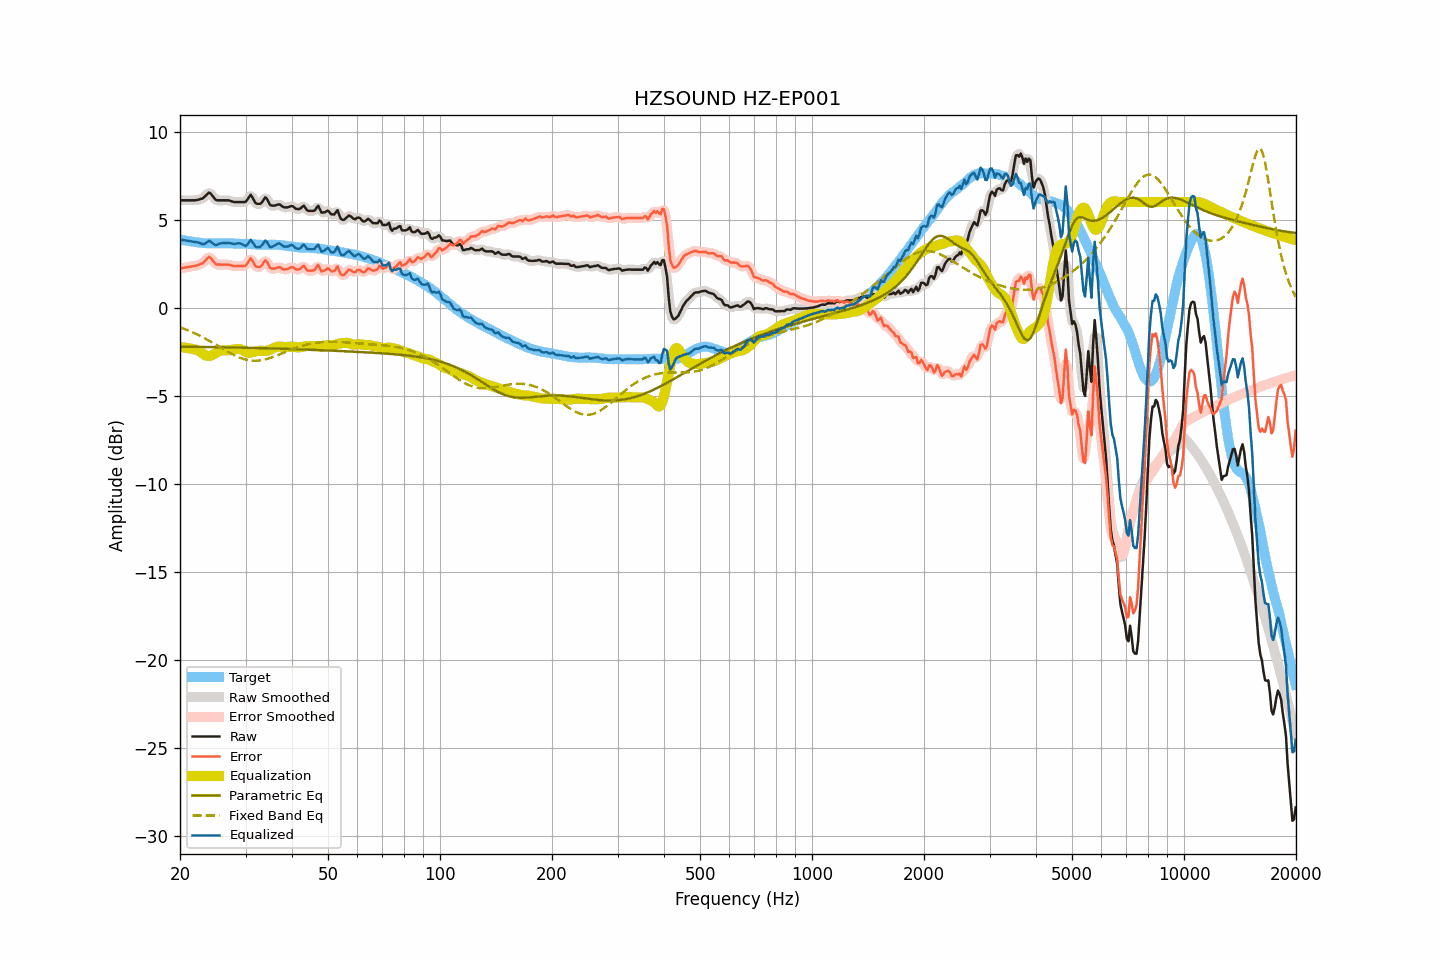

Values plotted in this chart, from the file beside it:
frequency, raw, smoothed, error, error_smoothed, equalization, parametric_eq, fixed_band_eq, equalized_raw, equalized_smoothed, target
20.00, 6.10, 6.10, 2.22, 2.23, -2.24, -2.21, -1.12, 3.86, 3.86, 3.87
20.20, 6.10, 6.10, 2.24, 2.24, -2.25, -2.21, -1.15, 3.85, 3.85, 3.85
20.40, 6.10, 6.10, 2.26, 2.26, -2.26, -2.22, -1.18, 3.84, 3.84, 3.83
20.61, 6.10, 6.10, 2.28, 2.28, -2.27, -2.22, -1.22, 3.83, 3.83, 3.82
20.81, 6.10, 6.10, 2.30, 2.29, -2.28, -2.22, -1.25, 3.82, 3.82, 3.80
21.02, 6.10, 6.10, 2.31, 2.31, -2.30, -2.22, -1.29, 3.80, 3.80, 3.79
21.23, 6.10, 6.10, 2.33, 2.32, -2.32, -2.22, -1.33, 3.78, 3.78, 3.77
21.44, 6.10, 6.10, 2.34, 2.34, -2.33, -2.22, -1.37, 3.76, 3.76, 3.76
21.66, 6.10, 6.10, 2.35, 2.35, -2.35, -2.22, -1.41, 3.75, 3.75, 3.75
21.87, 6.10, 6.10, 2.37, 2.37, -2.36, -2.22, -1.45, 3.73, 3.74, 3.73
22.09, 6.11, 6.11, 2.39, 2.39, -2.39, -2.23, -1.49, 3.72, 3.72, 3.72
22.31, 6.13, 6.13, 2.42, 2.42, -2.42, -2.23, -1.54, 3.71, 3.71, 3.71
22.54, 6.15, 6.15, 2.45, 2.45, -2.47, -2.23, -1.58, 3.68, 3.68, 3.70
22.76, 6.18, 6.17, 2.49, 2.48, -2.53, -2.23, -1.63, 3.65, 3.64, 3.69
22.99, 6.20, 6.21, 2.52, 2.54, -2.60, -2.23, -1.67, 3.60, 3.62, 3.68
23.22, 6.28, 6.28, 2.61, 2.61, -2.66, -2.23, -1.72, 3.62, 3.62, 3.67
23.45, 6.37, 6.37, 2.70, 2.71, -2.71, -2.23, -1.77, 3.66, 3.67, 3.67
23.69, 6.46, 6.47, 2.80, 2.81, -2.74, -2.23, -1.82, 3.72, 3.73, 3.65
23.92, 6.54, 6.50, 2.88, 2.85, -2.74, -2.24, -1.87, 3.80, 3.76, 3.65
24.16, 6.49, 6.48, 2.83, 2.82, -2.73, -2.24, -1.92, 3.76, 3.75, 3.65
24.40, 6.38, 6.38, 2.72, 2.73, -2.70, -2.24, -1.98, 3.68, 3.69, 3.65
24.65, 6.26, 6.26, 2.61, 2.61, -2.65, -2.24, -2.03, 3.61, 3.61, 3.65
24.89, 6.15, 6.16, 2.50, 2.51, -2.59, -2.24, -2.08, 3.56, 3.57, 3.65
25.14, 6.10, 6.11, 2.45, 2.46, -2.53, -2.24, -2.14, 3.57, 3.58, 3.65
25.39, 6.10, 6.09, 2.45, 2.44, -2.48, -2.24, -2.19, 3.62, 3.61, 3.65
25.65, 6.10, 6.09, 2.45, 2.44, -2.45, -2.25, -2.25, 3.65, 3.65, 3.65
25.91, 6.10, 6.10, 2.44, 2.45, -2.43, -2.25, -2.30, 3.67, 3.67, 3.66
26.16, 6.10, 6.10, 2.44, 2.44, -2.43, -2.25, -2.36, 3.67, 3.67, 3.66
26.43, 6.10, 6.10, 2.44, 2.45, -2.43, -2.25, -2.41, 3.67, 3.67, 3.65
26.69, 6.10, 6.10, 2.45, 2.45, -2.43, -2.25, -2.46, 3.67, 3.67, 3.65
26.96, 6.10, 6.09, 2.45, 2.44, -2.42, -2.25, -2.51, 3.67, 3.67, 3.65
27.23, 6.08, 6.08, 2.43, 2.43, -2.41, -2.26, -2.57, 3.67, 3.66, 3.65
27.50, 6.05, 6.05, 2.40, 2.40, -2.40, -2.26, -2.62, 3.65, 3.65, 3.65
27.77, 6.02, 6.02, 2.37, 2.37, -2.39, -2.26, -2.66, 3.63, 3.63, 3.65
28.05, 6.00, 6.00, 2.35, 2.36, -2.37, -2.26, -2.71, 3.62, 3.63, 3.65
28.33, 6.00, 6.00, 2.36, 2.36, -2.36, -2.26, -2.75, 3.64, 3.64, 3.63
28.62, 6.00, 6.00, 2.37, 2.36, -2.34, -2.27, -2.79, 3.66, 3.66, 3.63
28.90, 6.00, 6.00, 2.37, 2.37, -2.34, -2.27, -2.83, 3.66, 3.66, 3.63
29.19, 6.00, 6.00, 2.37, 2.37, -2.37, -2.27, -2.87, 3.63, 3.63, 3.63
29.48, 6.00, 5.99, 2.37, 2.36, -2.42, -2.27, -2.90, 3.58, 3.57, 3.63
29.78, 6.00, 6.00, 2.37, 2.37, -2.47, -2.27, -2.93, 3.53, 3.53, 3.63
30.08, 6.03, 6.06, 2.40, 2.43, -2.52, -2.28, -2.95, 3.51, 3.53, 3.62
30.38, 6.16, 6.18, 2.53, 2.56, -2.55, -2.28, -2.97, 3.60, 3.62, 3.62
30.68, 6.29, 6.29, 2.68, 2.68, -2.56, -2.28, -2.99, 3.72, 3.73, 3.61
30.99, 6.42, 6.34, 2.81, 2.73, -2.56, -2.28, -3.00, 3.86, 3.78, 3.61
31.30, 6.27, 6.27, 2.67, 2.67, -2.53, -2.28, -3.01, 3.74, 3.73, 3.60
31.61, 6.11, 6.12, 2.51, 2.53, -2.51, -2.29, -3.02, 3.60, 3.62, 3.59
31.93, 5.94, 5.98, 2.35, 2.39, -2.48, -2.29, -3.02, 3.46, 3.50, 3.59
32.24, 5.90, 5.90, 2.32, 2.31, -2.46, -2.29, -3.01, 3.43, 3.43, 3.58
32.57, 5.90, 5.88, 2.32, 2.30, -2.45, -2.29, -3.01, 3.45, 3.42, 3.58
32.89, 5.90, 5.92, 2.33, 2.35, -2.45, -2.30, -3.00, 3.45, 3.47, 3.57
33.22, 5.99, 6.02, 2.42, 2.45, -2.45, -2.30, -2.98, 3.54, 3.57, 3.57
33.55, 6.13, 6.14, 2.56, 2.57, -2.45, -2.30, -2.96, 3.68, 3.68, 3.57
33.89, 6.27, 6.21, 2.69, 2.63, -2.46, -2.30, -2.94, 3.81, 3.75, 3.58
34.23, 6.19, 6.16, 2.62, 2.59, -2.45, -2.31, -2.92, 3.74, 3.71, 3.57
34.57, 6.02, 6.03, 2.45, 2.46, -2.43, -2.31, -2.89, 3.59, 3.60, 3.57
34.92, 5.84, 5.89, 2.26, 2.31, -2.40, -2.31, -2.86, 3.44, 3.49, 3.58
35.27, 5.80, 5.80, 2.23, 2.23, -2.35, -2.31, -2.83, 3.45, 3.45, 3.57
35.62, 5.80, 5.78, 2.22, 2.21, -2.31, -2.32, -2.79, 3.49, 3.48, 3.58
35.97, 5.80, 5.81, 2.22, 2.23, -2.26, -2.32, -2.76, 3.54, 3.54, 3.58
... 635 more rows
